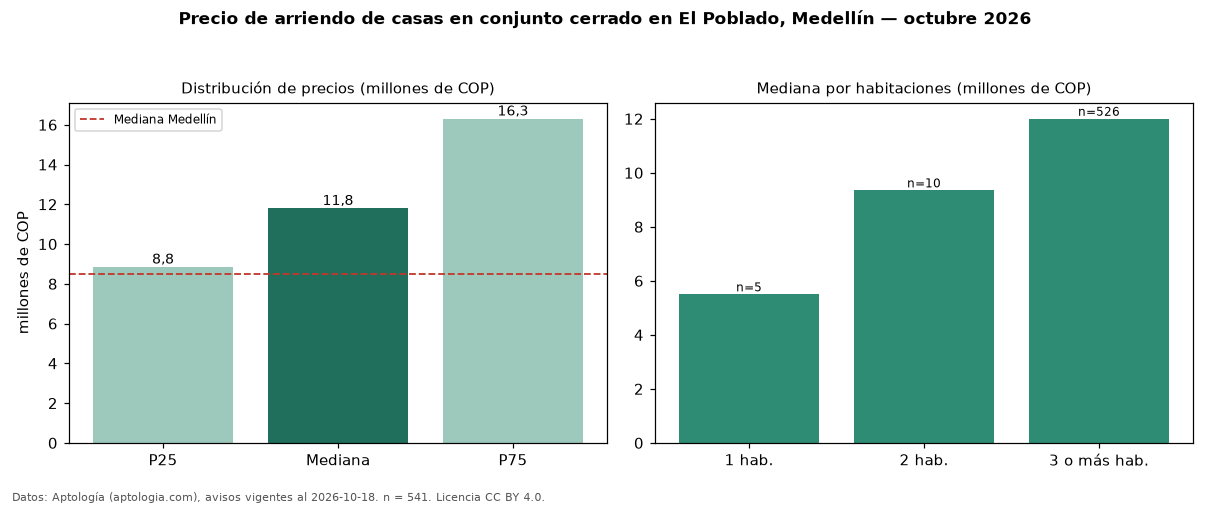

The table this chart was drawn from, first rows:
seccion, metrica, valor, moneda, n
filtro, conj, en conjunto cerrado, , 541
precio, p25, 8850000, COP, 541
precio, mediana, 11800000, COP, 541
precio, p75, 16300000, COP, 541
precio, minimo, 2850000, COP, 541
precio, maximo, 29000000, COP, 541
m2, mediana_precio_m2, 39667, COP, 531
m2, area_mediana_m2, 290.0, m2, 531
admin, mediana_admin_mes, 1000000, COP, 45
banos, mediana_banos, 4.0, , 
parqueadero, pct_con_parqueadero, 98.3, %, 533
estrato, estrato_mas_frecuente, 6, , 541
habitaciones, 1, 5500000, COP, 5
habitaciones, 2, 9350000, COP, 10
habitaciones, 3+, 12000000, COP, 526
ciudad, mediana_ciudad_referencia, 8500000, COP, 
ciudad, mediana_m2_ciudad, 33613, COP, 
fuente, fecha_datos, 2026-10-18, , 
fuente, atribucion, https://www.aptologia.com/casas-en-arrie…, , 
fuente, licencia, CC BY 4.0, , 
